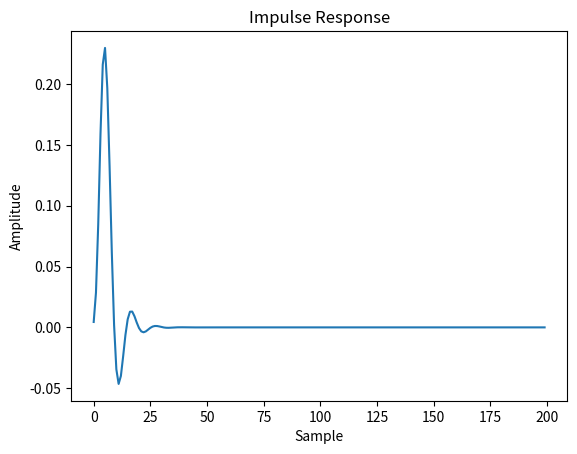
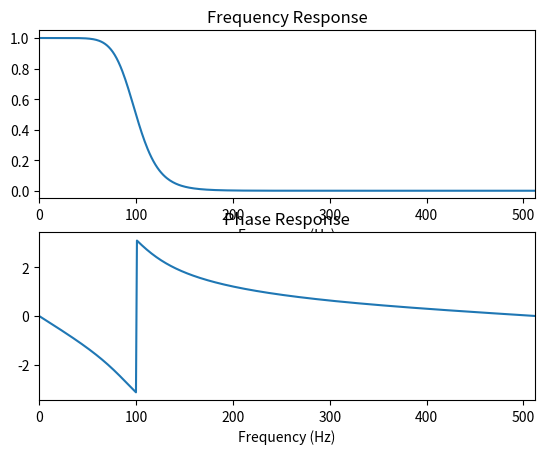
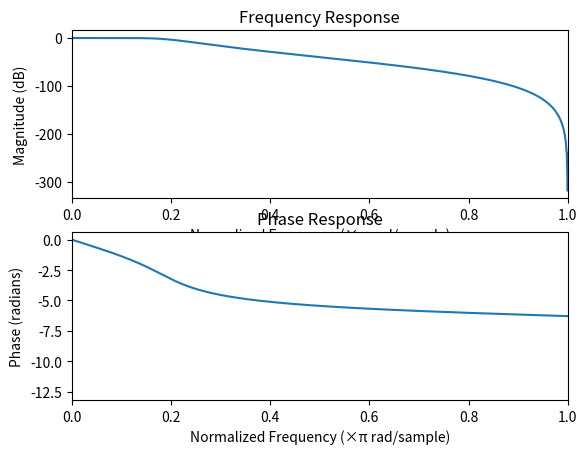
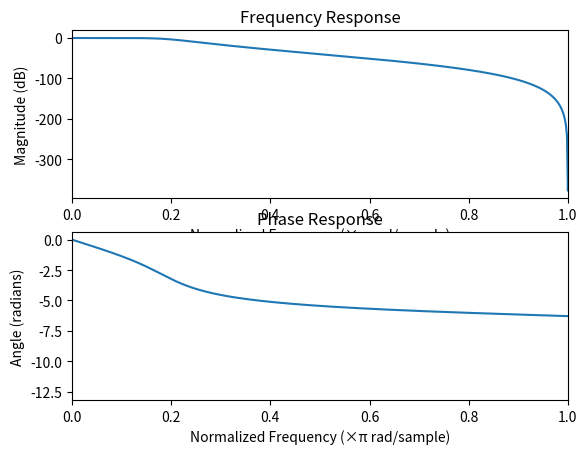
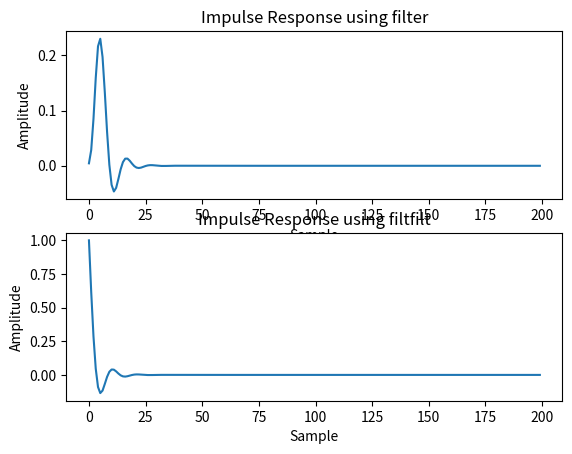
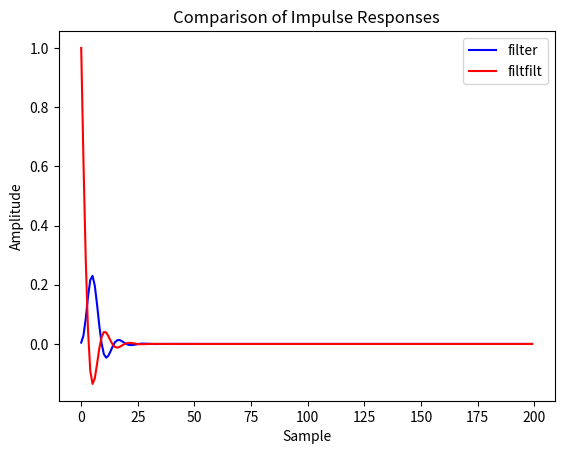
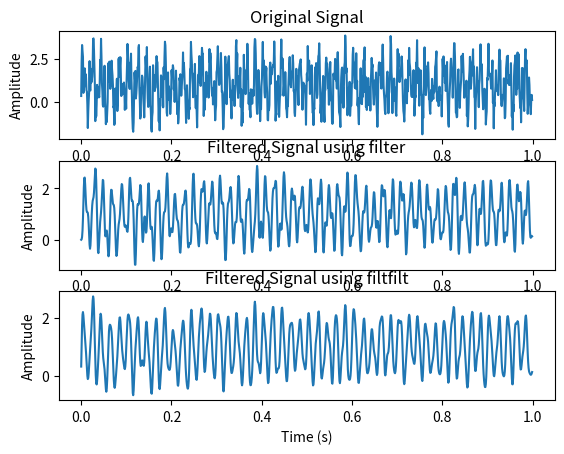
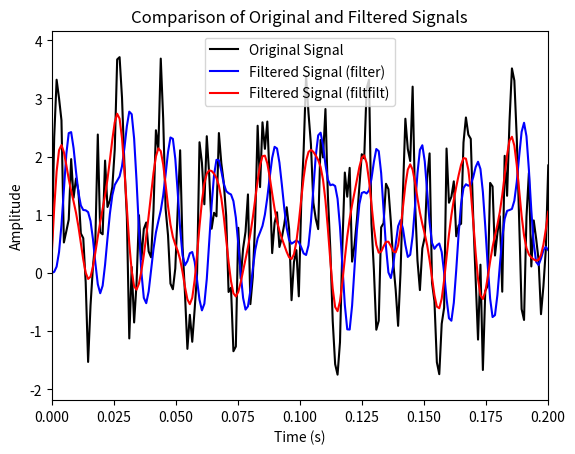
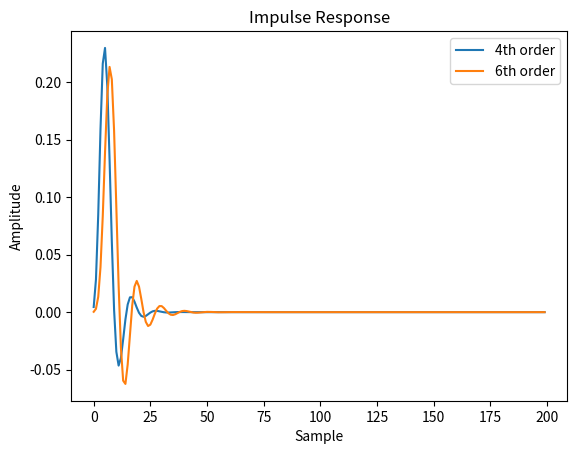
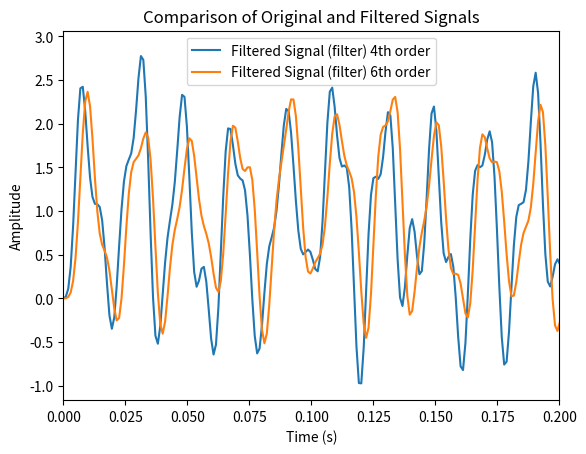
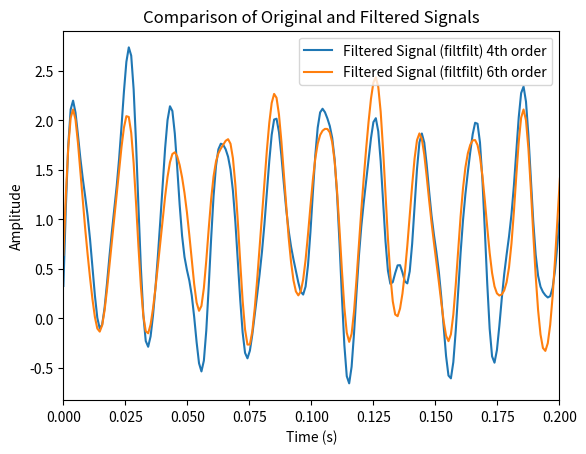

Source code (Python) for these figures, in order:
# Load modules necessary
import numpy as np
import matplotlib.pyplot as plt
from scipy.signal import butter, lfilter, filtfilt

%matplotlib qt
# %matplotlib ipympl

## Butterworth filter

# Sample time series data
fs = 1024  # Sampling frequency (Hz)

# Design a low-pass Butterworth IIR filter
order = 4  # Filter order
cutoff = 100  # Cutoff frequency (Hz)
b, a = butter(order, cutoff / (fs / 2), btype='low')

# Generate an impulse function
impulseX = np.concatenate([[1], np.zeros(199)])

# Filter the impulse function
impulse_response = lfilter(b, a, impulseX)

# Plot the impulse response
plt.figure()
plt.plot(impulse_response)
plt.title('Impulse Response')
plt.xlabel('Sample')
plt.ylabel('Amplitude')
plt.show()

## SHOW THAT IT DOESN't go to zero!

# Compute the frequency response using DFT
N = 1024
H = np.fft.fft(impulse_response, N)

# Plot the magnitude response
plt.figure()
plt.subplot(2, 1, 1)
plt.plot(np.arange(N), np.abs(H)**2)
plt.xlim([0, 512])  # Nyquist
plt.title('Frequency Response')
plt.xlabel('Frequency (Hz)')

# Compute and plot the phase response
plt.subplot(2, 1, 2)
plt.plot(np.arange(N), np.angle(H))
plt.xlim([0, 512])  # Nyquist
plt.title('Phase Response')
plt.xlabel('Frequency (Hz)')

plt.show()

# Note: mention the discontinuity!

# Normalizations

# Frequency vector w = 2*pi*f
w = 2 * np.pi * np.arange(N) / N

# Compute power in decibel
decibel_power = 20 * np.log10(np.abs(H))

# Plot the magnitude response
plt.figure()
plt.subplot(2, 1, 1)
plt.plot(w / np.pi, decibel_power)
plt.title('Frequency Response')
plt.xlabel('Normalized Frequency (×π rad/sample)')
plt.ylabel('Magnitude (dB)')
plt.xlim([0, 1])

# Plot the phase response
plt.subplot(2, 1, 2)
plt.plot(w / np.pi, np.unwrap(np.angle(H)))
plt.xlabel('Normalized Frequency (×π rad/sample)')
plt.ylabel('Phase (radians)')
plt.title('Phase Response')
plt.xlim([0, 1])

plt.show()

## using freqz and computing phase response
from scipy.signal import freqz

# Compute the frequency response
w, H2 = freqz(b, a, worN=fs, whole=True)

plt.figure()
plt.subplot(2, 1, 1)
plt.plot(w / np.pi, 20 * np.log10(np.abs(H2)))
plt.title('Frequency Response')
plt.xlabel('Normalized Frequency (×π rad/sample)')
plt.ylabel('Magnitude (dB)')
plt.xlim([0, 1])

# Compute the phase response
PHI = np.unwrap(np.angle(H2))

plt.subplot(2, 1, 2)
plt.plot(w / np.pi, PHI)
plt.title('Phase Response')
plt.xlabel('Normalized Frequency (×π rad/sample)')
plt.ylabel('Angle (radians)')
plt.xlim([0, 1])

plt.show()

# Filter the impulse function using filtfilt
impulse_response_filtfilt = filtfilt(b, a, impulseX)

# Plot the impulse responses
plt.figure()
plt.subplot(2, 1, 1)
plt.plot(impulse_response)
plt.title('Impulse Response using filter')
plt.xlabel('Sample')
plt.ylabel('Amplitude')

plt.subplot(2, 1, 2)
plt.plot(impulse_response_filtfilt)
plt.title('Impulse Response using filtfilt')
plt.xlabel('Sample')
plt.ylabel('Amplitude')

plt.show()

# Show that the filtfilt response does not shift in time
plt.figure()
plt.plot(impulse_response, 'b', label='filter')
plt.plot(impulse_response_filtfilt, 'r', label='filtfilt')
plt.title('Comparison of Impulse Responses')
plt.xlabel('Sample')
plt.ylabel('Amplitude')
plt.legend()
plt.show()

## Filter a signal 
N = 1024 # Number of points for DFT
x = np.arange(0, N) / fs # Time vector

signal = np.sin(2 * np.pi * 50 * x) + np.sin(2 * np.pi * 120 * x) + 2 * np.random.rand(len(x)) # Sample signal with two frequencies (50 Hz and 120 Hz)

# Apply the IIR filter to the signal
y = lfilter(b, a, signal)

# Apply the filtfilt function to the signal
y_filtfilt = filtfilt(b, a, signal)

# Plot the original and filtered signals
plt.figure()
plt.subplot(3, 1, 1)
plt.plot(x, signal)
plt.title('Original Signal')
plt.xlabel('Time (s)')
plt.ylabel('Amplitude')

plt.subplot(3, 1, 2)
plt.plot(x, y)
plt.title('Filtered Signal using filter')
plt.xlabel('Time (s)')
plt.ylabel('Amplitude')

plt.subplot(3, 1, 3)
plt.plot(x, y_filtfilt)
plt.title('Filtered Signal using filtfilt')
plt.xlabel('Time (s)')
plt.ylabel('Amplitude')

plt.show()

# Plot the original and filtered signals on top of each other
plt.figure()
plt.plot(x, signal, 'k', label='Original Signal')  # Original signal in black
plt.plot(x, y, 'b', label='Filtered Signal (filter)')  # Filtered signal using filter in blue
plt.plot(x, y_filtfilt, 'r', label='Filtered Signal (filtfilt)')  # Filtered signal using filtfilt in red
plt.title('Comparison of Original and Filtered Signals')
plt.xlabel('Time (s)')
plt.ylabel('Amplitude')
plt.legend()
plt.xlim([0, 0.2])
plt.show()

# ## homework (start in class)
# Create a signal and filter it with a 6th order low-pass Butterworth filter
signal = np.sin(2 * np.pi * 50 * x) + np.sin(2 * np.pi * 120 * x) + 2 * np.random.rand(len(x))

fs = 1024  # Sampling frequency (Hz)
order2 = 6
cutoff = 100
b2, a2 = butter(order2, cutoff / (fs / 2), btype='low')

# Characterize the impulse response of the filter
impulseX = np.concatenate([[1], np.zeros(199)])
impulse_response2 = lfilter(b2, a2, impulseX)

plt.figure()
plt.plot(impulse_response, label='4th order')
plt.plot(impulse_response2, label='6th order')
plt.legend()
plt.title('Impulse Response')
plt.xlabel('Sample')
plt.ylabel('Amplitude')
plt.show()

y2 = lfilter(b2, a2, signal)
y2_filtfilt = filtfilt(b2, a2, signal)

# Plot the original and filtered signals on top of each other
plt.figure()
# plt.plot(x, signal, 'k', label='Original Signal')  # Original signal in black
plt.plot(x, y, label='Filtered Signal (filter) 4th order')  # Filtered signal using filter in blue
# plt.plot(x, y_filtfilt, 'r', label='Filtered Signal (filtfilt)')  # Filtered signal using filtfilt in red
plt.plot(x, y2, label='Filtered Signal (filter) 6th order')  # Filtered signal using filter in blue
plt.title('Comparison of Original and Filtered Signals')
plt.xlabel('Time (s)')
plt.ylabel('Amplitude')
plt.legend()
plt.xlim([0, 0.2])
plt.show()

plt.figure()
# plt.plot(x, signal, 'k', label='Original Signal')  # Original signal in black
plt.plot(x, y_filtfilt, label='Filtered Signal (filtfilt) 4th order')  # Filtered signal using filtfilt in red
plt.plot(x, y2_filtfilt, label='Filtered Signal (filtfilt) 6th order')  # Filtered signal using filtfilt in red
plt.title('Comparison of Original and Filtered Signals')
plt.xlabel('Time (s)')
plt.ylabel('Amplitude')
plt.legend()
plt.xlim([0, 0.2])
plt.show()


# filter the signal


# Filter EEG with a 6th order low-pass Butterworth filter

# Repeat this using FieldTrip's ft_preprocessing function/mne-python
# mne.filter.filter_data

# Read in MEG data
# Compute the spectrogram per channel with FFT
# Screen continuous data for first quality check
# Cut generously into trials
# Mark moments of artifacts in trials and remaining data

# Artifact definition should be in sample points of the recording

# Have one dataset with trials as words
# Keep track of the trialinfo (what word/odd or even/modality/category)